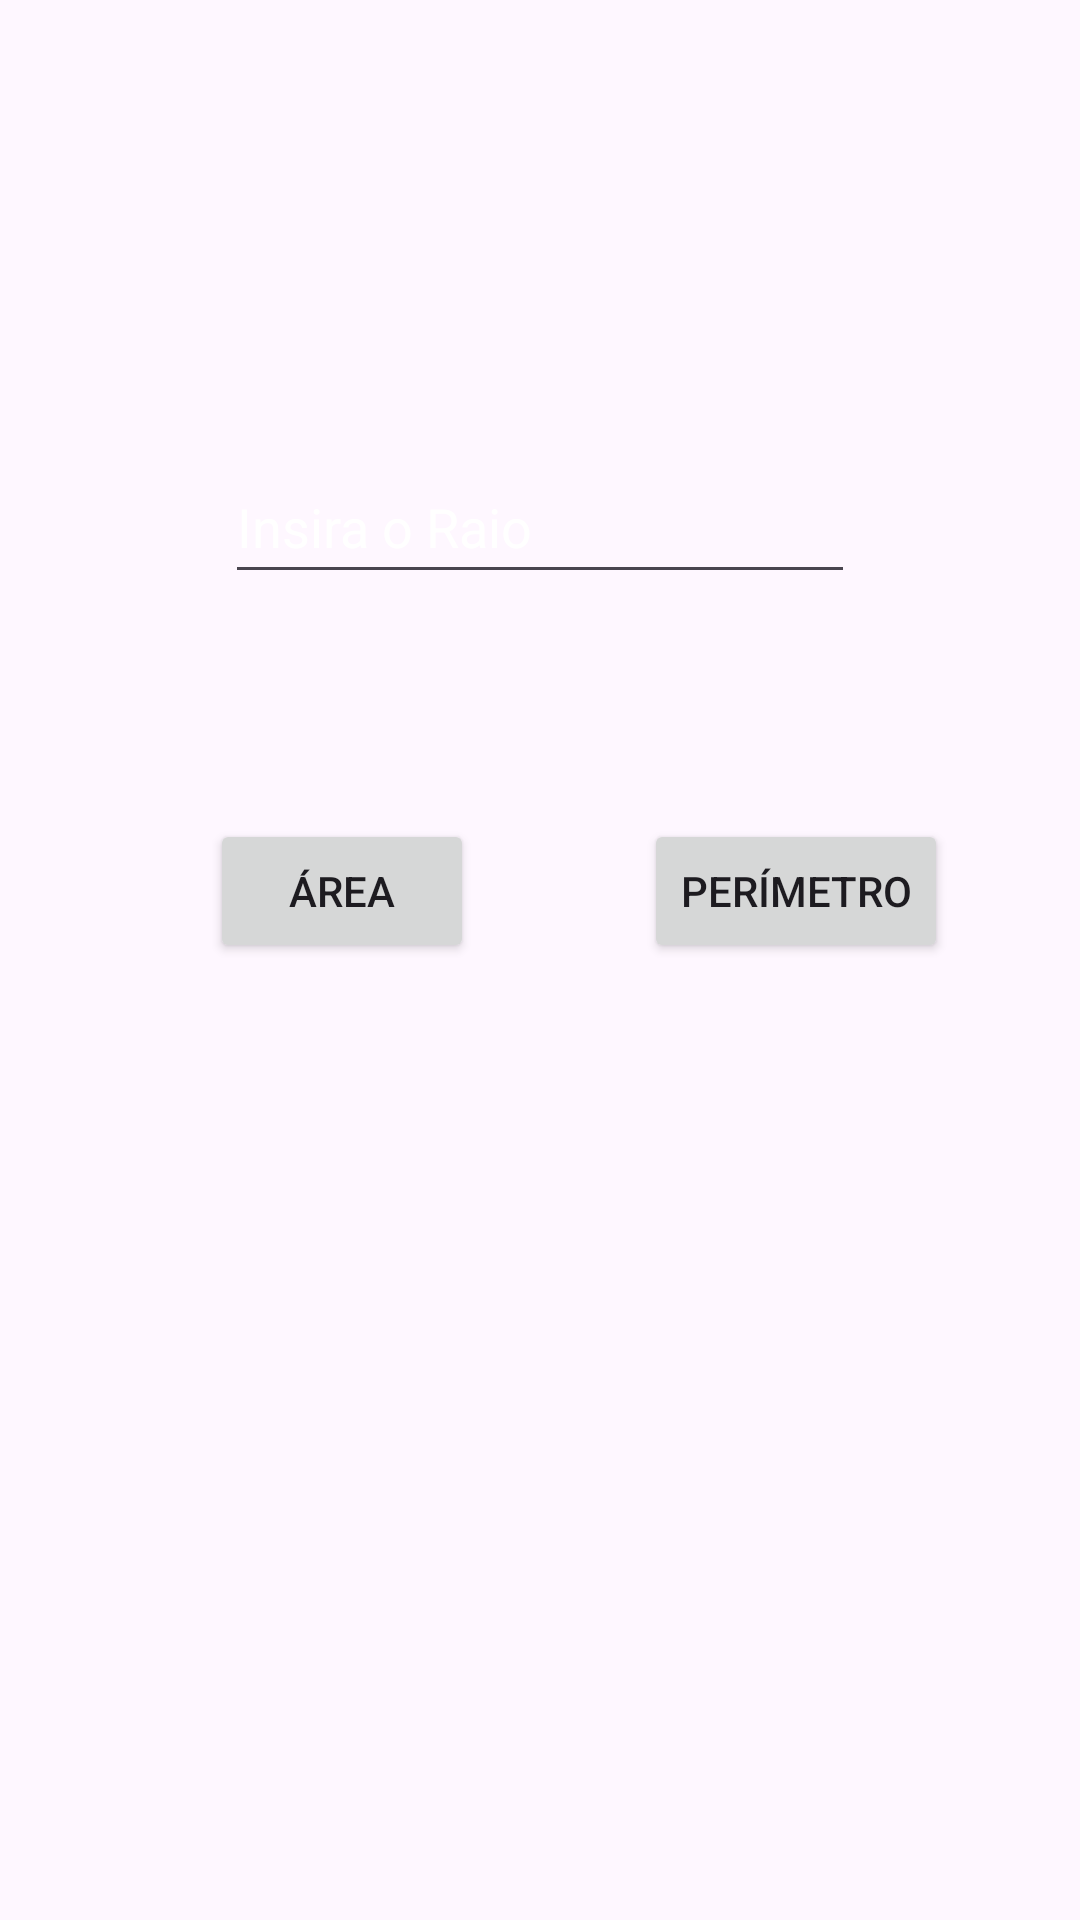

Write the Android layout XML for this screen, with the resource values it uses.
<!-- AndroidManifest.xml: application theme Theme.Mobile_10_Geometria -->
<!-- res/layout/fragment_circulo.xml -->
<?xml version="1.0" encoding="utf-8"?>
<androidx.constraintlayout.widget.ConstraintLayout xmlns:android="http://schemas.android.com/apk/res/android"
    xmlns:app="http://schemas.android.com/apk/res-auto"
    xmlns:tools="http://schemas.android.com/tools"
    android:id="@+id/frameLayout"
    android:layout_width="match_parent"
    android:layout_height="match_parent"
    tools:context=".CirculoFragment">

    <EditText
        android:id="@+id/etRadiusC"
        android:layout_width="wrap_content"
        android:layout_height="48dp"
        android:layout_marginBottom="75dp"
        android:ems="10"
        android:hint="@string/Radius"
        android:importantForAutofill="no"
        android:inputType="numberDecimal"
        android:textColorHint="@color/white"
        app:layout_constraintBottom_toTopOf="@+id/btPerimeterC"
        app:layout_constraintEnd_toEndOf="parent"
        app:layout_constraintStart_toStartOf="parent" />

    <Button
        android:id="@+id/btAreaC"
        android:layout_width="wrap_content"
        android:layout_height="wrap_content"
        android:layout_marginStart="70dp"
        android:layout_marginBottom="319dp"
        android:text="@string/Area"
        app:layout_constraintBottom_toBottomOf="parent"
        app:layout_constraintStart_toStartOf="parent" />

    <Button
        android:id="@+id/btPerimeterC"
        android:layout_width="wrap_content"
        android:layout_height="wrap_content"
        android:layout_marginEnd="44dp"
        android:text="@string/Perimeter"
        app:layout_constraintBaseline_toBaselineOf="@+id/btAreaC"
        app:layout_constraintEnd_toEndOf="parent" />

    <TextView
        android:id="@+id/tvResC"
        android:layout_width="wrap_content"
        android:layout_height="wrap_content"
        android:layout_marginTop="80dp"
        app:layout_constraintEnd_toEndOf="parent"
        app:layout_constraintStart_toStartOf="parent"
        app:layout_constraintTop_toBottomOf="@+id/btAreaC" />
</androidx.constraintlayout.widget.ConstraintLayout>
<!-- resources referenced by this layout -->
<resources>
  <string name="Area">Área</string>
  <string name="Perimeter">Perímetro</string>
  <string name="Radius">Insira o Raio</string>
  <style name="Theme.Mobile_10_Geometria" parent="Base.Theme.Mobile_10_Geometria" />
  <style name="Base.Theme.Mobile_10_Geometria" parent="Theme.Material3.DayNight">
          
          
      </style>
  <!-- not gathered from this repository: default colours our renderer supplied (Android Studio template values) -->
  <color name="white">#FFFFFFFF</color>
</resources>
